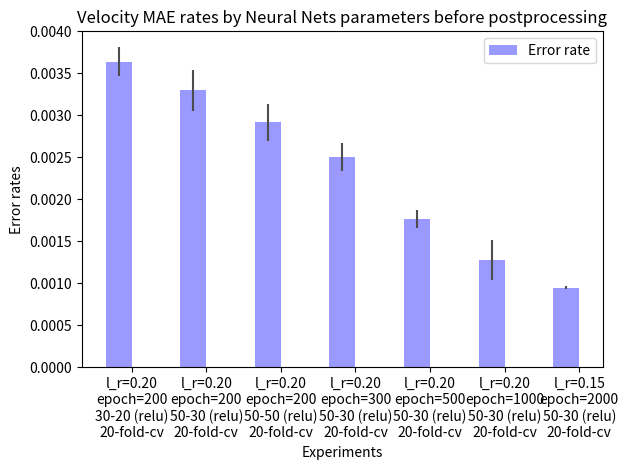

Write the Python code that produced this figure.
"""
Forked from matplotlib tutorial
https://matplotlib.org/gallery/statistics/barchart_demo.html
"""

import numpy as np
import matplotlib.pyplot as plt
from matplotlib.ticker import MaxNLocator
from collections import namedtuple

# TITLE = 'MAE rates by Neural Nets parameters'
# EXPERIMENT_DISCRIPTIONS = ('l_r=0.02\nepoch=20\n30/relu\n70/30-sv',
#                            'l_r=0.20\nepoch=20\n50/relu\n70/30-sv',
#                            'l_r=0.20\nepoch=20\n50/relu\n3-fold-cv',
#                            'l_r=0.20\nepoch=20\n50/relu\n20-fold-cv',
#                            'l_r=0.20\nepoch=50\n50/relu\n20-fold-cv',
#                            'l_r=0.20\nepoch=200\n50/relu\n20-fold-cv',
#                            'l_r=0.15\nepoch=200\n50/relu-20/relu\n20-fold-cv',
#                            )
# means_experiment = (56.22, 42.51, 43.25, 40.85, 33.16, 28.43, 26.44)
# std_experiment = (3.25, 3.4, 1.13, 0.82, 0.34, 0.51, 0.27)


# TITLE = 'MAE rates by Neural Nets parameters'
# EXPERIMENT_DISCRIPTIONS = ('l_r=0.20\nepoch=200\n30-20 (relu)\n20-fold-cv',
#                            'l_r=0.20\nepoch=200\n50-30 (relu)\n20-fold-cv',
#                            'l_r=0.20\nepoch=200\n50-50 (relu)\n20-fold-cv',
#                            'l_r=0.20\nepoch=300\n50-30 (relu)\n20-fold-cv',
#                            'l_r=0.20\nepoch=500\n50-30 (relu)\n20-fold-cv',
#                            'l_r=0.20\nepoch=1000\n50-30 (relu)\n20-fold-cv',
#                            'l_r=0.15\nepoch=2000\n50-30 (relu)\n20-fold-cv',
#                            )
# means_experiment = (3.64, 3.29, 2.92, 2.51, 1.77, 1.29, 0.94)
# std_experiment = (0.17, 0.25, 0.22, 0.16, 0.10, 0.24, 0.02)


# TITLE = 'Velocity MAE rates by Neural Nets parameters before postprocessing'
# EXPERIMENT_DISCRIPTIONS = ('l_r=0.02\nepoch=20\n30/relu\n70/30-sv',
#                            'l_r=0.20\nepoch=20\n50/relu\n70/30-sv',
#                            'l_r=0.20\nepoch=20\n50/relu\n3-fold-cv',
#                            'l_r=0.20\nepoch=20\n50/relu\n20-fold-cv',
#                            'l_r=0.20\nepoch=50\n50/relu\n20-fold-cv',
#                            'l_r=0.20\nepoch=200\n50/relu\n20-fold-cv',
#                            'l_r=0.15\nepoch=200\n50/relu-20/relu\n20-fold-cv',
#                            )
# means_experiment = (0.0561, 0.0422, 0.0432, 0.0408 , 0.0331, 0.0284, 0.0264)
# std_experiment = (0.00326, 0.00348, 0.00113, 0.00082, 0.00036, 0.00050, 0.00028)


TITLE = 'Velocity MAE rates by Neural Nets parameters before postprocessing'
EXPERIMENT_DISCRIPTIONS = ('l_r=0.20\nepoch=200\n30-20 (relu)\n20-fold-cv',
                           'l_r=0.20\nepoch=200\n50-30 (relu)\n20-fold-cv',
                           'l_r=0.20\nepoch=200\n50-50 (relu)\n20-fold-cv',
                           'l_r=0.20\nepoch=300\n50-30 (relu)\n20-fold-cv',
                           'l_r=0.20\nepoch=500\n50-30 (relu)\n20-fold-cv',
                           'l_r=0.20\nepoch=1000\n50-30 (relu)\n20-fold-cv',
                           'l_r=0.15\nepoch=2000\n50-30 (relu)\n20-fold-cv',
                           )
means_experiment = (0.00364, 0.00330, 0.00292, 0.00251, 0.00177, 0.00128, 0.00095)
std_experiment = (0.000171, 0.000246, 0.000221, 0.000166, 0.000109, 0.00024, 0.00002)


n_groups = len(means_experiment) # 5


# means_women = (25, 32, 34, 20, 25)
# std_women = (3, 5, 2, 3, 3)

fig, ax = plt.subplots()

index = np.arange(n_groups)
bar_width = 0.35

opacity = 0.4
error_config = {'ecolor': '0.3'}

rects1 = ax.bar(index, means_experiment, bar_width,
                alpha=opacity, color='b',
                yerr=std_experiment, error_kw=error_config,
                label='Error rate')

# rects2 = ax.bar(index + bar_width, means_women, bar_width,
#                 alpha=opacity, color='r',
#                 yerr=std_women, error_kw=error_config,
#                 label='Women')

ax.set_xlabel('Experiments')
ax.set_ylabel('Error rates')
ax.set_title(TITLE)
ax.set_xticks(index + bar_width / 2)
ax.set_xticklabels(EXPERIMENT_DISCRIPTIONS)
ax.legend()

fig.tight_layout()
plt.show()

